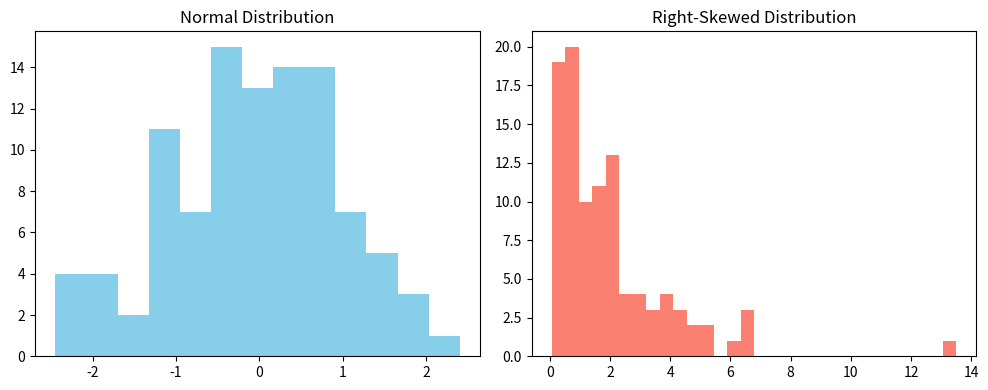

Reproduce this figure in Python.
import numpy as np
import pandas as pd
import matplotlib.pyplot as plt
from scipy.stats import skew, kurtosis

# Sample Distribution
data = np.random.normal(0, 1, 100)
Skew_data = np.random.exponential(scale=2, size=100)

# Description stats
print("Normal Skew:", skew(data))
print("Normal Kurtosis:", kurtosis(data))
# pd.skew() & pd.kurt() can be used
print("\nSkewed Skew:", skew(Skew_data))
print("Skewed Kurtosis:", kurtosis(Skew_data))

# Plot 
# 1 GRAPH
plt.figure(figsize=(10,4))
plt.subplot(1, 2, 1)
plt.hist(data, bins=13, color='skyblue')
plt.title("Normal Distribution")

# 2 GRAPH
plt.subplot(1, 2, 2)
plt.hist(Skew_data, bins=30, color='salmon')
plt.title("Right-Skewed Distribution")
plt.tight_layout()
plt.show()

# Kurtosis (Tailedness / Peakedness)
#  - It tells you how heavy or light the tails are compared to a normal distribution.
#  - Kurtosis = 0 (in scipy.stats.kurtosis()) → Same as normal distribution
#  - Positive Kurtosis (> 0) → Heavy tails, more outliers, sharper peak.
#  - Negative Kurtosis (< 0) → Light tails, fewer outliers, flatter peak.
#  - How extreme or outlier-prone is my data?